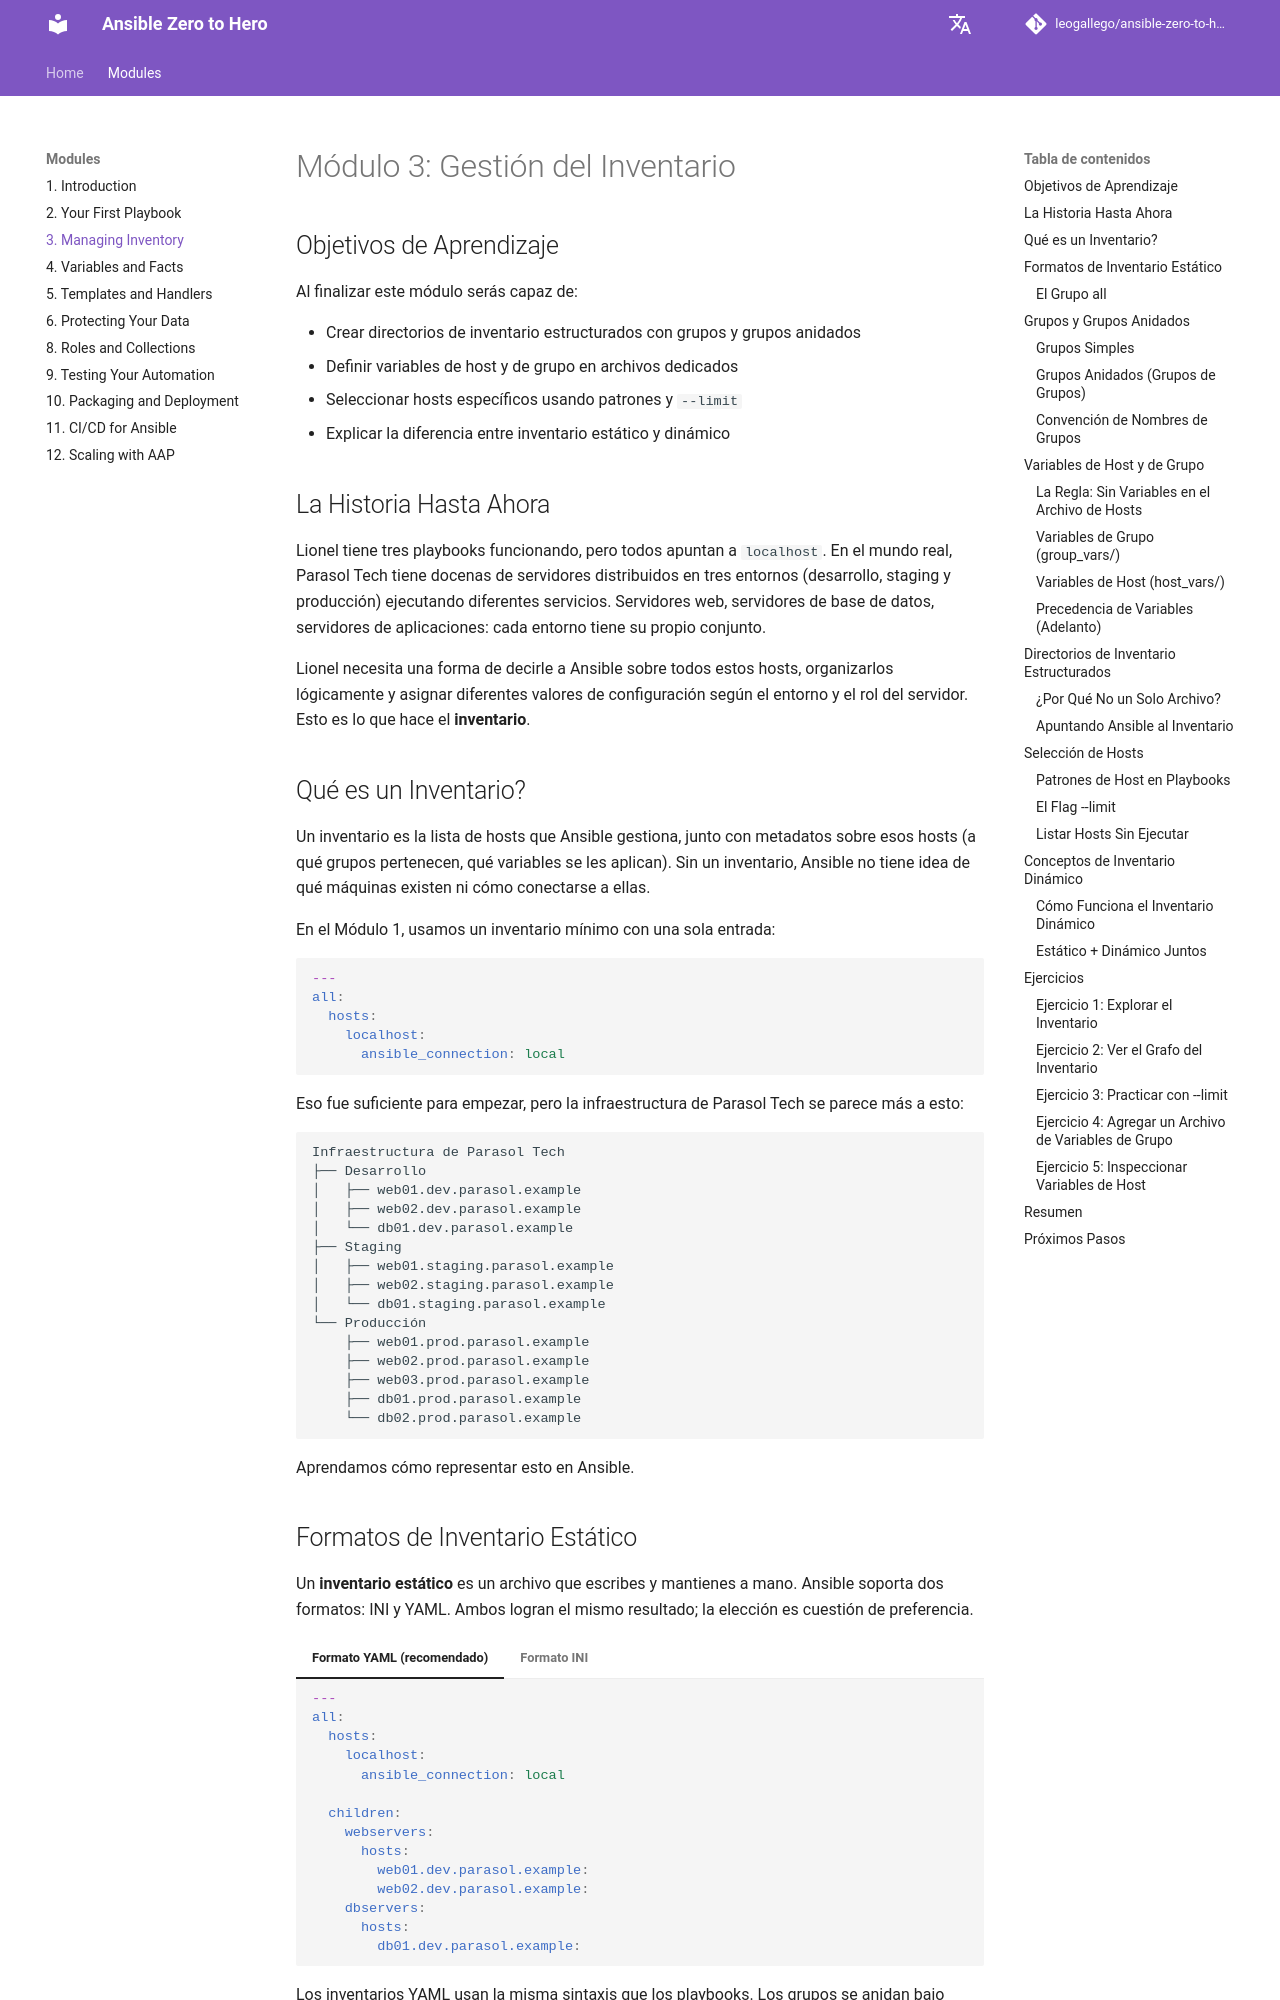

repository: leogallego/ansible-zero-to-hero · page: es/modules/3-managing-inventory/index.html · generator: mkdocs

# Módulo 3: Gestión del Inventario

## Objetivos de Aprendizaje

Al finalizar este módulo serás capaz de:

- Crear directorios de inventario estructurados con grupos y grupos anidados
- Definir variables de host y de grupo en archivos dedicados
- Seleccionar hosts específicos usando patrones y `--limit`
- Explicar la diferencia entre inventario estático y dinámico

## La Historia Hasta Ahora

Lionel tiene tres playbooks funcionando, pero todos apuntan a `localhost`. En el mundo real, Parasol Tech tiene docenas de servidores distribuidos en tres entornos (desarrollo, staging y producción) ejecutando diferentes servicios. Servidores web, servidores de base de datos, servidores de aplicaciones: cada entorno tiene su propio conjunto.

Lionel necesita una forma de decirle a Ansible sobre todos estos hosts, organizarlos lógicamente y asignar diferentes valores de configuración según el entorno y el rol del servidor. Esto es lo que hace el **inventario**.

## Qué es un Inventario?

Un inventario es la lista de hosts que Ansible gestiona, junto con metadatos sobre esos hosts (a qué grupos pertenecen, qué variables se les aplican). Sin un inventario, Ansible no tiene idea de qué máquinas existen ni cómo conectarse a ellas.

En el Módulo 1, usamos un inventario mínimo con una sola entrada:

```yaml
---
all:
  hosts:
    localhost:
      ansible_connection: local
```

Eso fue suficiente para empezar, pero la infraestructura de Parasol Tech se parece más a esto:

```text
Infraestructura de Parasol Tech
├── Desarrollo
│   ├── web01.dev.parasol.example
│   ├── web02.dev.parasol.example
│   └── db01.dev.parasol.example
├── Staging
│   ├── web01.staging.parasol.example
│   ├── web02.staging.parasol.example
│   └── db01.staging.parasol.example
└── Producción
    ├── web01.prod.parasol.example
    ├── web02.prod.parasol.example
    ├── web03.prod.parasol.example
    ├── db01.prod.parasol.example
    └── db02.prod.parasol.example
```

Aprendamos cómo representar esto en Ansible.
